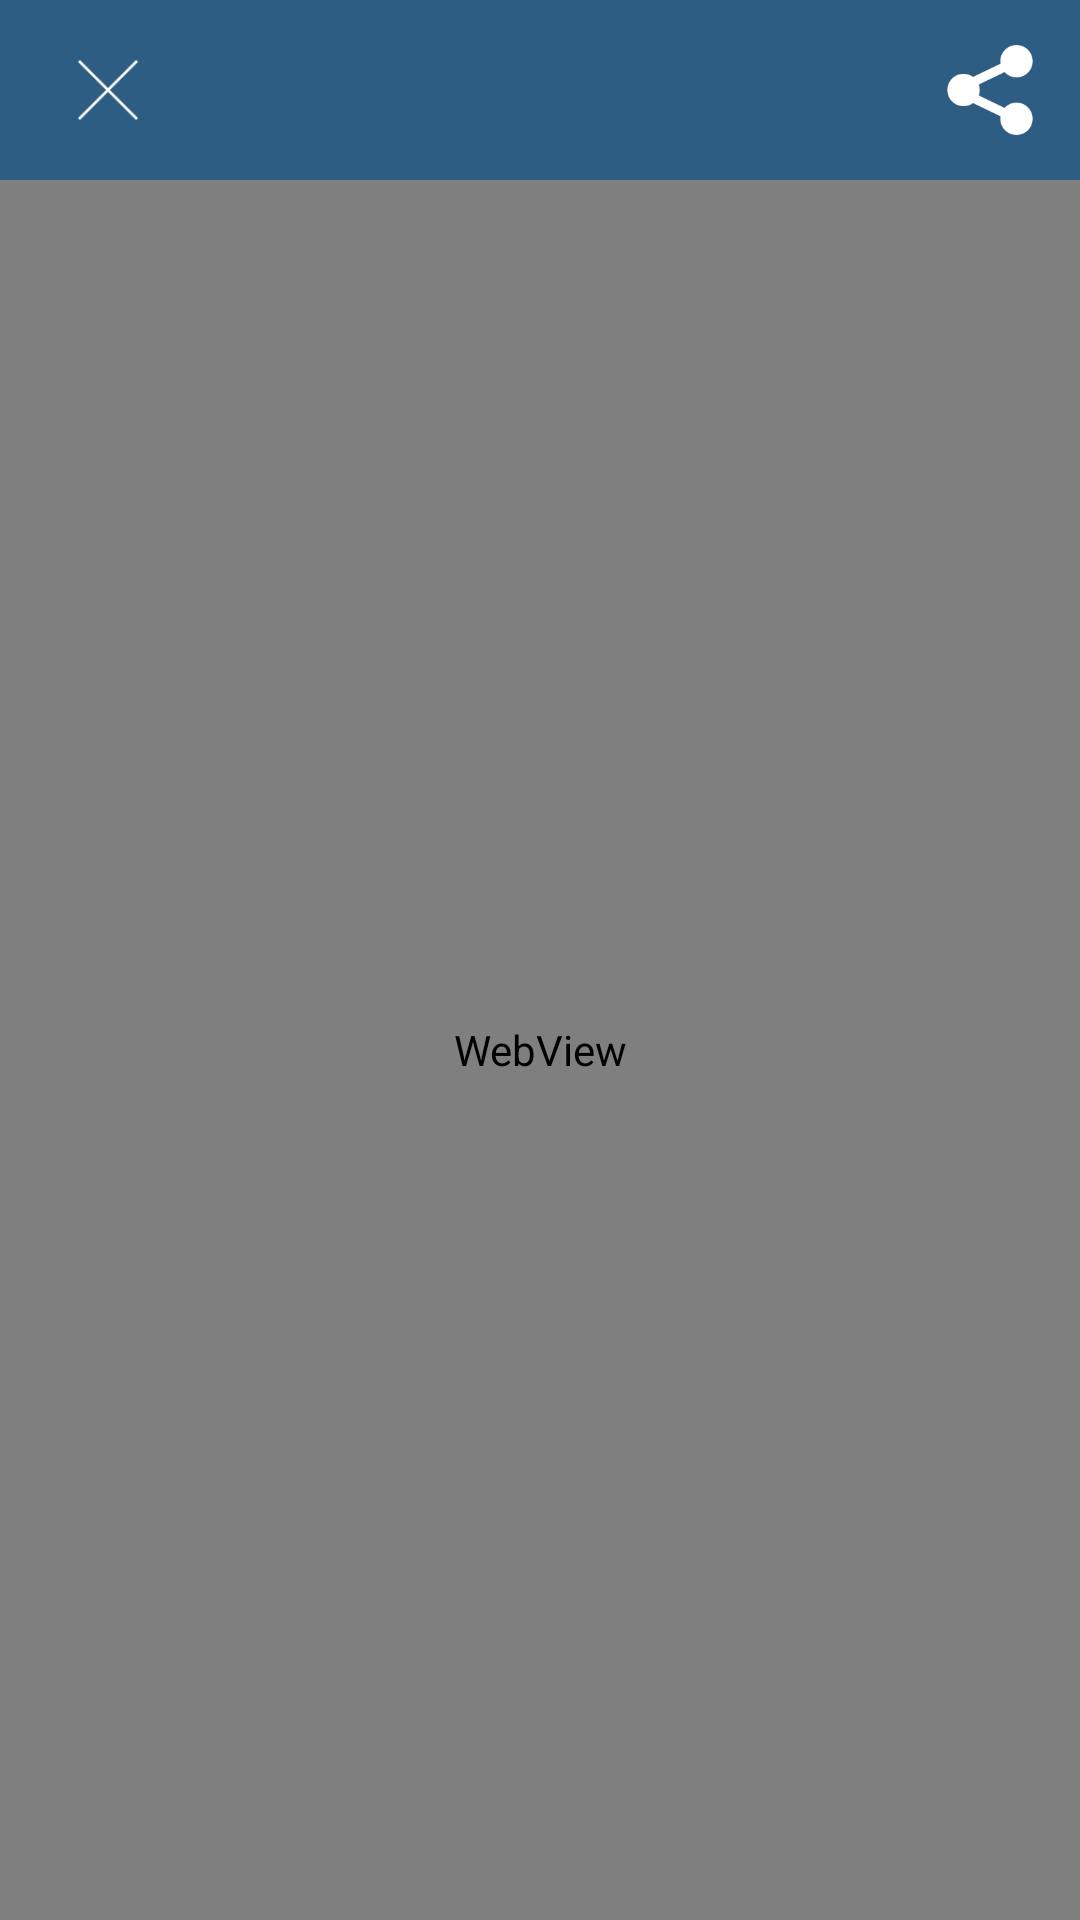

This screen was rendered from an Android layout file. Write that file and the resources it references.
<!-- AndroidManifest.xml: application theme AppTheme -->
<!-- res/layout/activity_content.xml -->
<?xml version="1.0" encoding="utf-8"?>
<RelativeLayout xmlns:android="http://schemas.android.com/apk/res/android"
    xmlns:tools="http://schemas.android.com/tools"
    android:layout_width="match_parent"
    android:layout_height="match_parent"
    android:background="#000000"
    xmlns:app="http://schemas.android.com/apk/res-auto"
    tools:context="com.adityaadi1467.facelytx.Activities.ContentActivity">
<android.support.v7.widget.Toolbar
    android:id="@+id/toolbar"
    android:background="?attr/colorPrimary"
    android:layout_width="match_parent"
    android:layout_height="60dp">
   <RelativeLayout
       android:layout_width="match_parent"
       android:layout_height="match_parent">
    <LinearLayout
        android:layout_marginRight="50dp"
        android:layout_marginLeft="50dp"
        android:padding="5dp"
        android:orientation="vertical"
        android:weightSum="1"
        android:layout_width="match_parent"
        android:layout_height="match_parent">
        <TextView
            android:textSize="15dp"
            android:layout_weight=".6"
            android:textColor="@color/white"
            android:id="@+id/pageTitleTextView"
            android:layout_width="match_parent"
            android:layout_height="match_parent" />
        <TextView
            android:textSize="12dp"
            android:layout_weight=".4"
            android:textColor="@color/white"
            android:id="@+id/pageURLTextView"
            android:layout_width="match_parent"
            android:layout_height="match_parent" />
    </LinearLayout>
       <ImageView

           android:paddingTop="20dp"
           android:paddingBottom="20dp"
           android:paddingRight="20dp"
           android:src="@drawable/close_page"
           android:layout_alignParentLeft="true"
           android:id="@+id/closeButton"
           android:layout_width="60dp"
           android:layout_height="60dp" />
       <ImageView
           android:src="@drawable/ic_share"
           android:layout_alignParentRight="true"
           android:id="@+id/shareButton"
           android:padding="15dp"
           android:layout_width="60dp"
           android:layout_height="60dp" />
   </RelativeLayout>
</android.support.v7.widget.Toolbar>

    <WebView
        android:layout_below="@id/toolbar"
        android:layout_width="match_parent"
        android:id="@+id/contentWebView"
        android:layout_height="match_parent"></WebView>

    <ImageView
        android:padding="7dp"
        android:visibility="gone"
        android:layout_alignParentTop="true"
        android:layout_alignParentRight="true"
        android:layout_marginTop="10dp"
        android:layout_marginRight="10dp"
        android:id="@+id/downloadImageButton"
        android:src="@drawable/download_image"
        android:layout_width="50dp"
        android:layout_height="50dp" />
    <fr.castorflex.android.smoothprogressbar.SmoothProgressBar
        android:layout_alignParentBottom="true"
        android:visibility="gone"
        android:layout_width="match_parent"
        android:layout_height="wrap_content"
        android:indeterminate="true"
        android:background="?attr/colorPrimary"
        app:spb_sections_count="4"
        app:spb_speed="1.0"
        app:spb_colors="@array/progress_colors"
        app:spb_stroke_width="4dp"
        app:spb_stroke_separator_length="4dp"
        app:spb_reversed="false"
        android:id="@+id/webViewProgress"
        app:spb_interpolator="spb_interpolator_decelerate"
        app:spb_mirror_mode="false"
        app:spb_background="@color/color_slide1"
        app:spb_progressiveStart_activated="true"
        app:spb_progressiveStart_speed="3.4"
        app:spb_progressiveStop_speed="1.5"
        />
</RelativeLayout>
<!-- resources referenced by this layout -->
<resources>
  <array name="progress_colors">
          <item>#3498db</item>
          <item>#d35400</item>
          <item>#27ae60</item>
      </array>
  <color name="color_slide1">#e74c3c</color>
  <color name="white">#ffffff</color>
  <!-- drawable close_page: png bitmap (drawable, 582 bytes) -->
  <!-- drawable download_image: png bitmap (drawable, 723 bytes) -->
  <!-- drawable ic_share: png bitmap (drawable, 1814 bytes) -->
  <style name="AppTheme" parent="Theme.AppCompat.Light.NoActionBar">
          <item name="colorPrimary">@color/style_color_primary</item>
          <item name="colorPrimaryDark">@color/style_color_primary_dark</item>
          <item name="colorAccent">@color/style_color_accent</item>
          <item name="colorControlHighlight">@color/fab_color_pressed</item>
          <item name="textColor">#ffffff</item>
      </style>
  <color name="style_color_primary">#2d5d82</color>
  <color name="style_color_primary_dark">#21425d</color>
  <color name="style_color_accent">#01bcd5</color>
  <color name="fab_color_pressed">#007787</color>
</resources>
